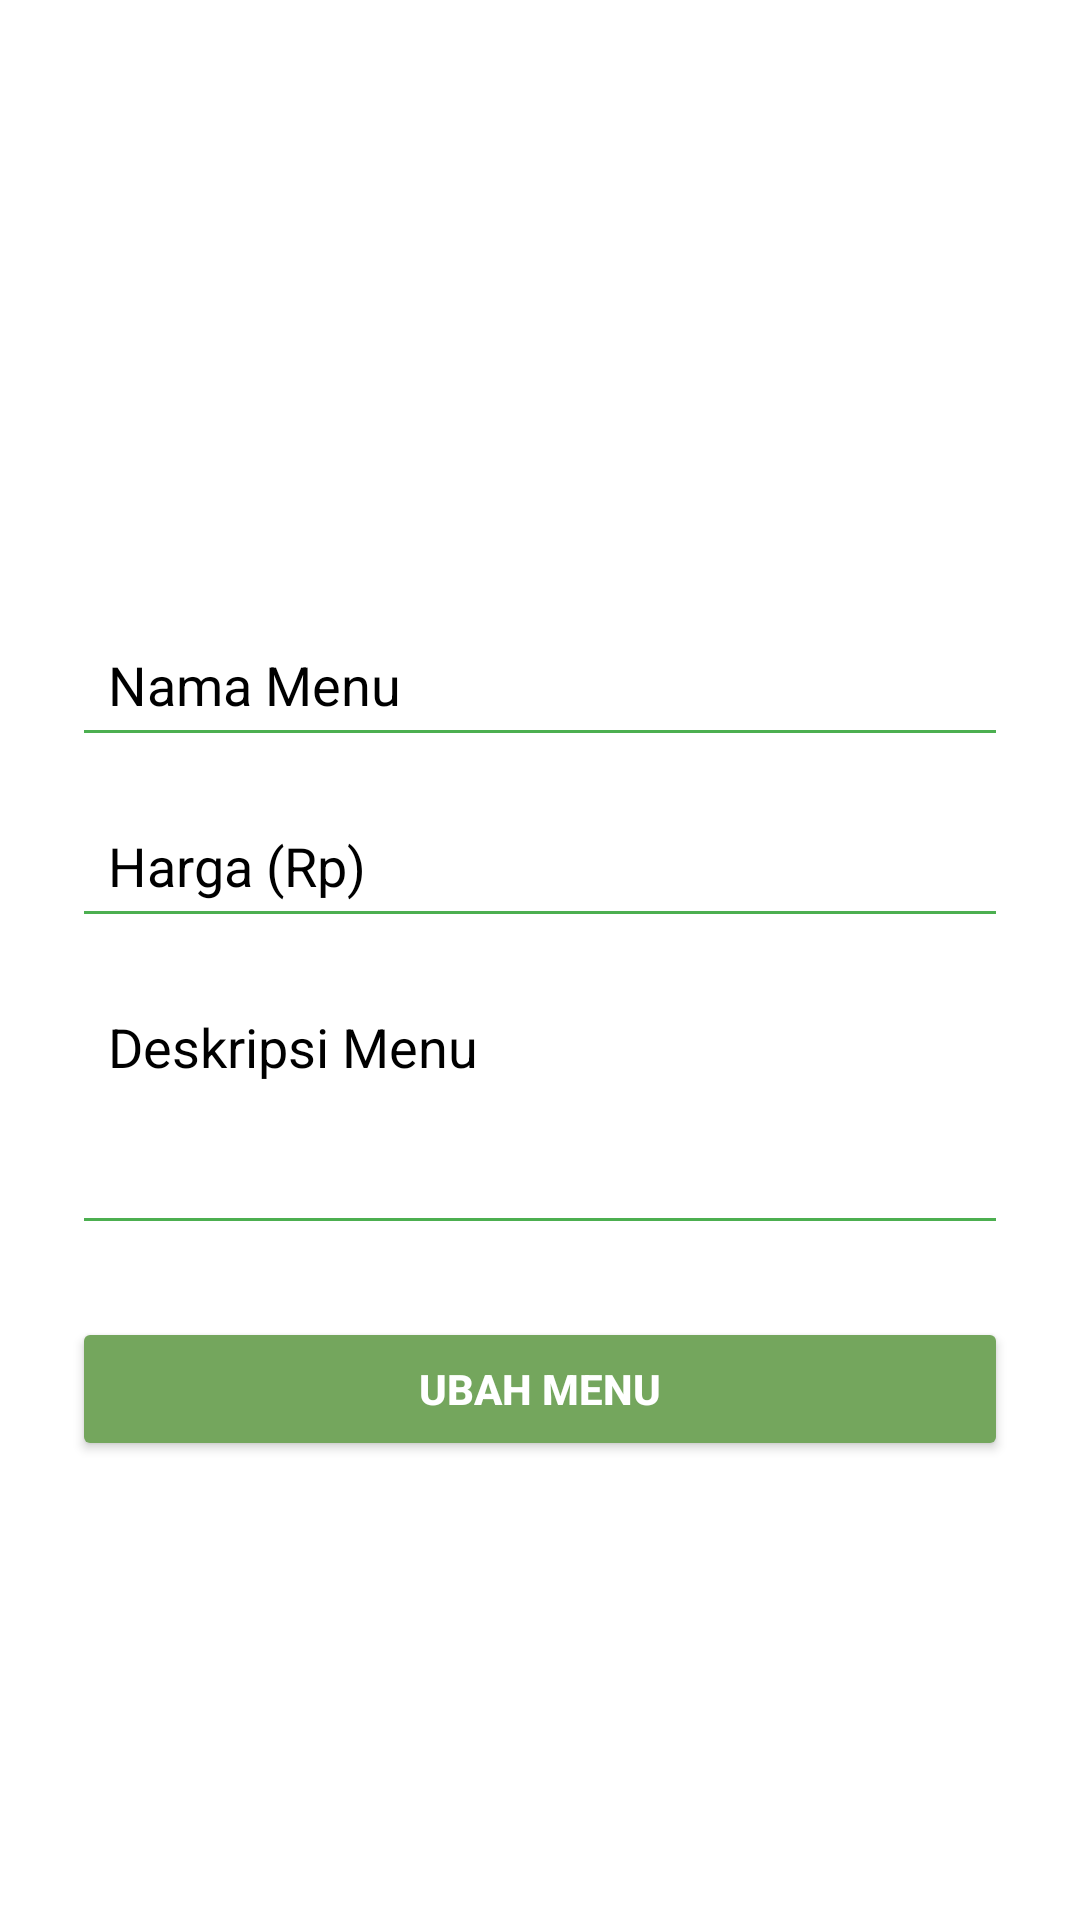

This screen was rendered from an Android layout file. Write that file and the resources it references.
<!-- AndroidManifest.xml: application theme Theme.NesaFood -->
<!-- res/layout/activity_edit_menu_penjual.xml -->
<?xml version="1.0" encoding="utf-8"?>
<ScrollView xmlns:android="http://schemas.android.com/apk/res/android"
    xmlns:tools="http://schemas.android.com/tools"
    android:layout_width="match_parent"
    android:layout_height="match_parent"
    android:fillViewport="true"
    android:background="@color/white"
    tools:context=".UbahMenuActivity">

    <LinearLayout
        android:layout_width="match_parent"
        android:layout_height="wrap_content"
        android:orientation="vertical"
        android:padding="24dp"
        android:gravity="center_horizontal">

        
        <ImageView
            android:id="@+id/imgPreview"
            android:layout_width="160dp"
            android:layout_height="160dp"
            android:layout_marginBottom="20dp"
            android:src="@drawable/ic_launcher_foreground"
            android:scaleType="centerCrop"
            android:background="@color/white"
            android:contentDescription="Preview Gambar Menu" />

        
        <EditText
            android:id="@+id/edtNamaMenu"
            android:layout_width="match_parent"
            android:layout_height="wrap_content"
            android:hint="Nama Menu"
            android:textColorHint="@color/black"
            android:textColor="@color/black"
            android:padding="12dp"
            android:layout_marginBottom="12dp"
            android:backgroundTint="@color/green" />

        
        <EditText
            android:id="@+id/edtHargaMenu"
            android:layout_width="match_parent"
            android:layout_height="wrap_content"
            android:hint="Harga (Rp)"
            android:inputType="number"
            android:textColorHint="@color/black"
            android:textColor="@color/black"
            android:padding="12dp"
            android:layout_marginBottom="12dp"
            android:backgroundTint="@color/green" />

        
        <EditText
            android:id="@+id/edtDeskripsi"
            android:layout_width="match_parent"
            android:layout_height="wrap_content"
            android:hint="Deskripsi Menu"
            android:textColorHint="@color/black"
            android:textColor="@color/black"
            android:padding="12dp"
            android:minLines="3"
            android:gravity="top"
            android:layout_marginBottom="16dp"
            android:backgroundTint="@color/green" />

        
        <Button
            android:id="@+id/btnSimpanMenu"
            android:layout_width="match_parent"
            android:layout_height="wrap_content"
            android:text="Ubah Menu"
            android:backgroundTint="@color/nesa_green"
            android:textColor="@color/white"
            android:textStyle="bold"
            android:layout_marginTop="8dp" />

    </LinearLayout>
</ScrollView>
<!-- resources referenced by this layout -->
<resources>
  <color name="black">#000000</color>
  <color name="green">#4CAF50</color>
  <color name="nesa_green">#74A65D</color>
  <color name="white">#FFFFFF</color>
  <!-- drawable ic_launcher_foreground: webp bitmap (mipmap-hdpi, 2578 bytes) -->
  <style name="Theme.NesaFood" parent="Theme.AppCompat.Light.DarkActionBar">
          <item name="colorPrimary">@color/primarycolor</item>
          <item name="android:colorSecondary">@color/secondarycolor</item>
          <item name="colorAccent">@color/black</item>
          <item name="android:textColorPrimary">@color/white</item>
          <item name="android:textColorSecondary">@color/background</item>
      </style>
  <color name="primarycolor">#46abb1</color>
  <color name="secondarycolor">#67c2c7</color>
  <color name="background">#EEEEEE</color>
</resources>
